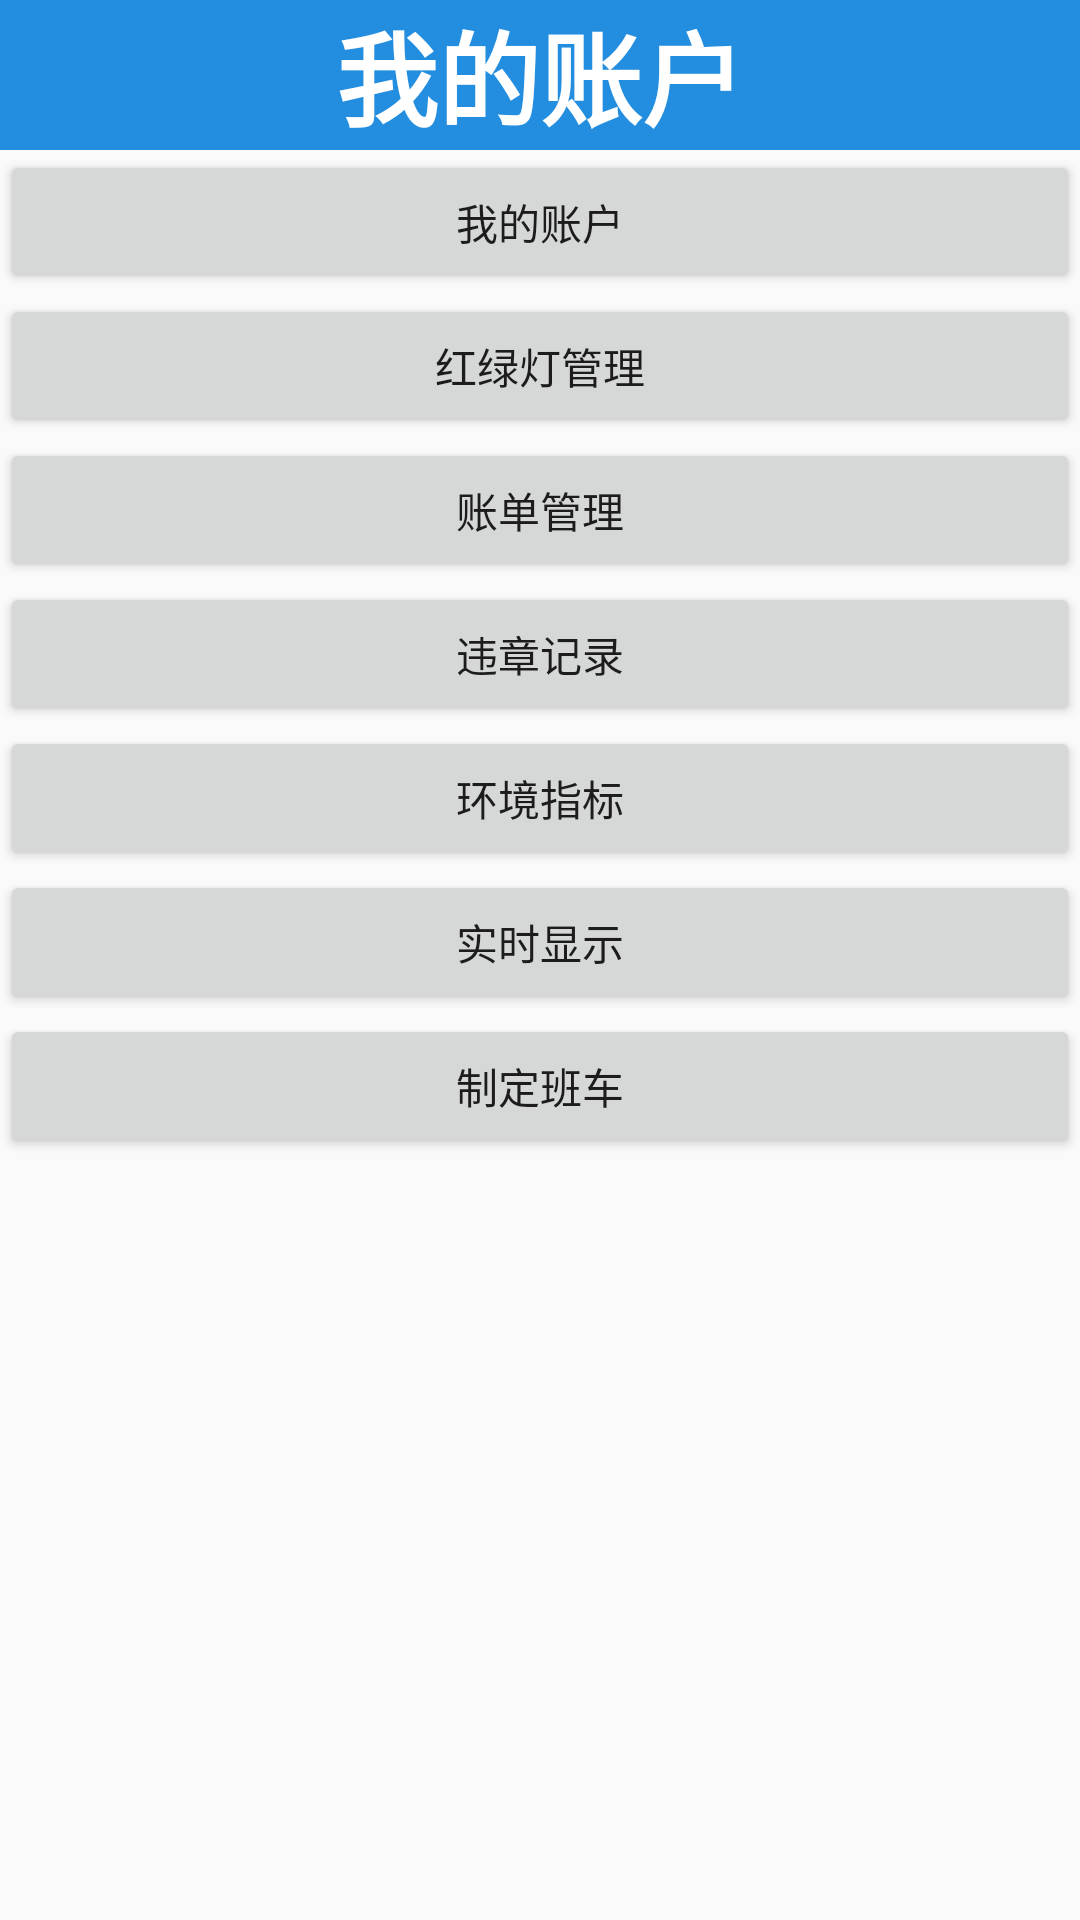

This screen was rendered from an Android layout file. Write that file and the resources it references.
<!-- AndroidManifest.xml: application theme AppTheme.NoActionBat -->
<!-- res/layout/activity_main.xml -->
<?xml version="1.0" encoding="utf-8"?>
<LinearLayout xmlns:android="http://schemas.android.com/apk/res/android"
    xmlns:app="http://schemas.android.com/apk/res-auto"
    xmlns:tools="http://schemas.android.com/tools"
    android:layout_width="match_parent"
    android:layout_height="match_parent"
    tools:context=".MainActivity"
    android:orientation="vertical">

    <include layout="@layout/biaoti"/>
    <Button
        android:layout_width="match_parent"
        android:layout_height="wrap_content"
        android:onClick="t1"
        android:text="我的账户" />

    <Button
        android:layout_width="match_parent"
        android:layout_height="wrap_content"
        android:onClick="t2"
        android:text="红绿灯管理" />

    <Button
        android:layout_width="match_parent"
        android:layout_height="wrap_content"
        android:onClick="t3"
        android:text="账单管理" />

    <Button
        android:layout_width="match_parent"
        android:layout_height="wrap_content"
        android:onClick="t4"
        android:text="违章记录" />

    <Button
        android:layout_width="match_parent"
        android:layout_height="wrap_content"
        android:onClick="t5"
        android:text="环境指标" />

    <Button
        android:layout_width="match_parent"
        android:layout_height="wrap_content"
        android:onClick="t6"
        android:text="实时显示" />

    <Button
        android:layout_width="match_parent"
        android:layout_height="wrap_content"
        android:onClick="t7"
        android:text="制定班车" />


</LinearLayout>
<!-- res/layout/biaoti.xml (included above) -->
<?xml version="1.0" encoding="utf-8"?>
<LinearLayout xmlns:android="http://schemas.android.com/apk/res/android"
    android:layout_width="match_parent"
    android:layout_height="50dp"
    android:background="#238edf">

    <TextView
        android:id="@+id/biaoti"
        android:layout_width="wrap_content"
        android:layout_height="wrap_content"
        android:layout_weight="1"
        android:gravity="center"
        android:text="我的账户"
        android:textColor="#FFFF"
        android:textSize="34sp"
        android:textStyle="bold" />
</LinearLayout>
<!-- resources referenced by this layout -->
<resources>
  <style name="AppTheme.NoActionBat">
          <item name="windowActionBar">false</item>
          <item name="windowNoTitle">true</item>
      </style>
</resources>
